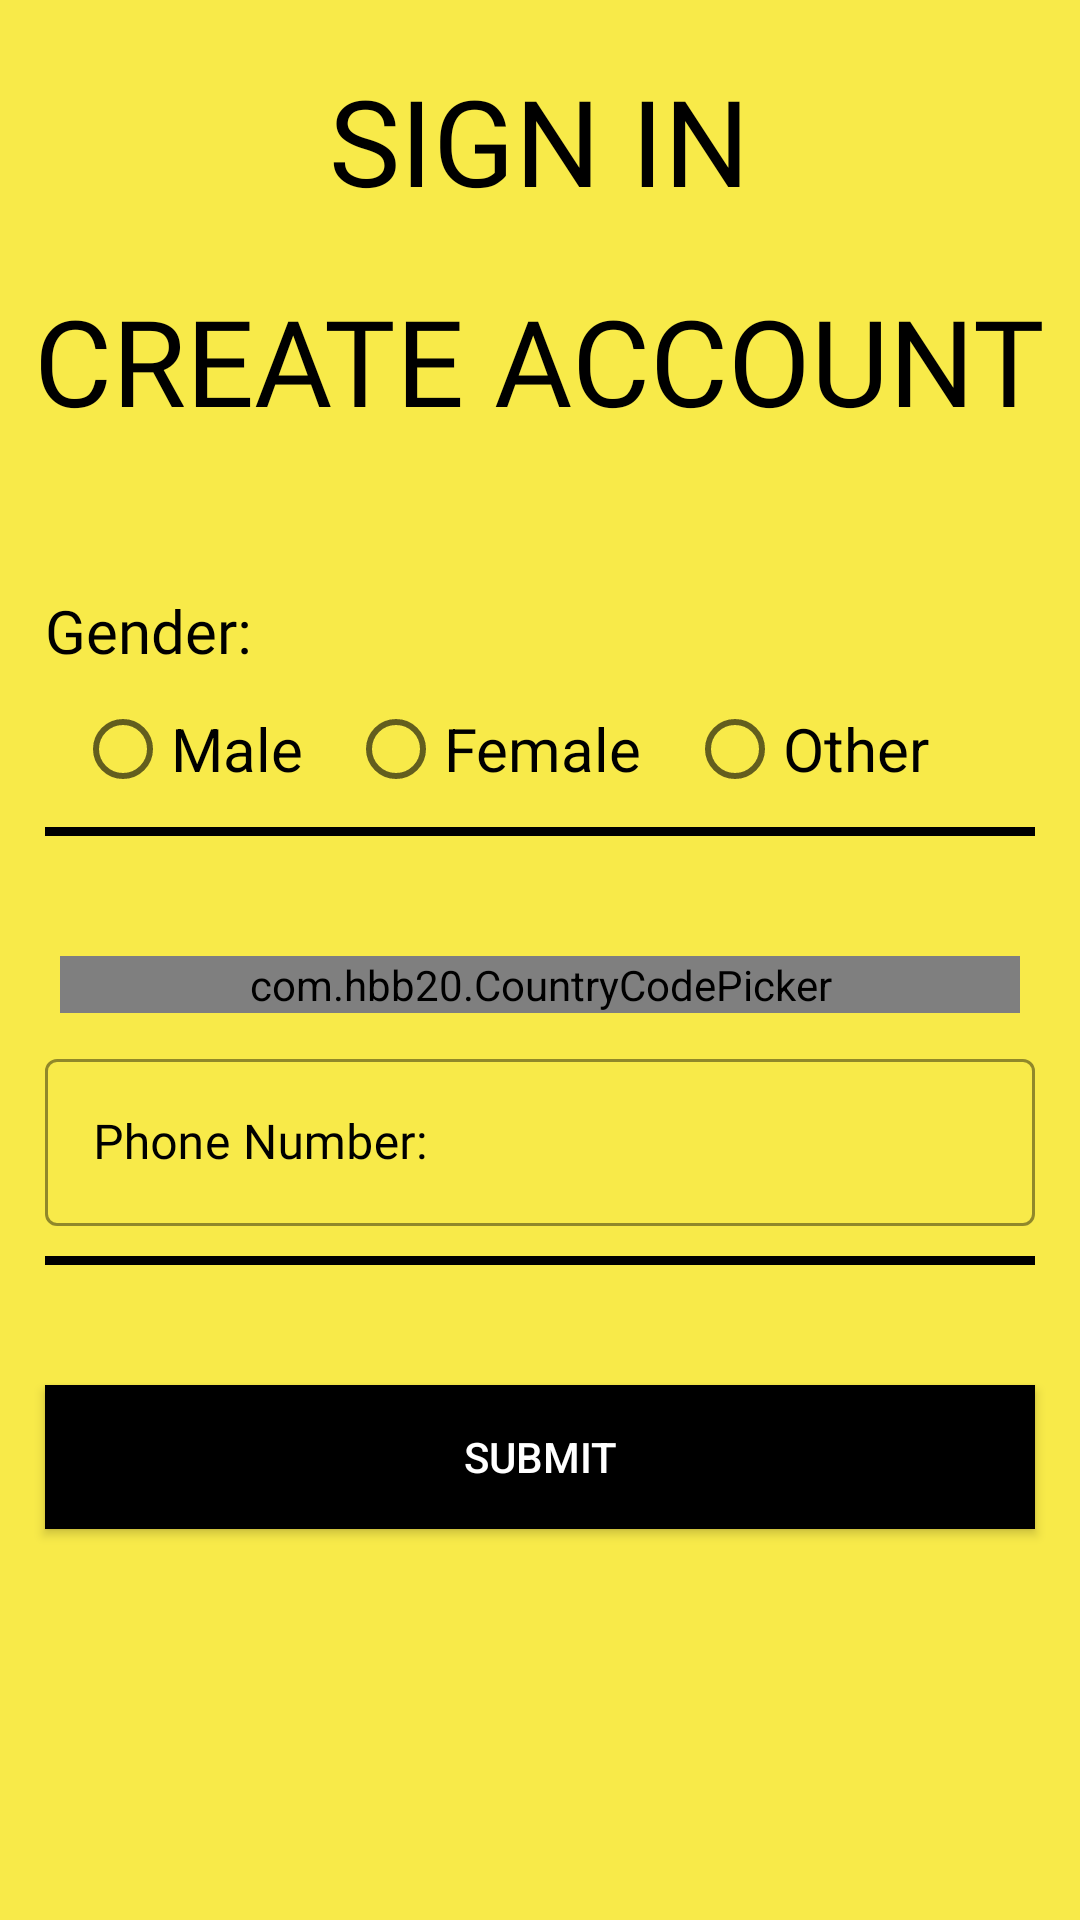

Android layout source for this screen:
<!-- AndroidManifest.xml: application theme Theme.Yatrika_Travel -->
<!-- res/layout/sign_in_page2.xml -->
<?xml version="1.0" encoding="utf-8"?>
<LinearLayout xmlns:android="http://schemas.android.com/apk/res/android"
    xmlns:app="http://schemas.android.com/apk/res-auto"
    xmlns:tools="http://schemas.android.com/tools"
    android:layout_width="match_parent"
    android:layout_height="match_parent"
    tools:context="SignInProcess.SignInPage2"
    android:background="@color/primary_color"
    android:orientation="vertical">

    <LinearLayout
        android:layout_width="match_parent"
        android:layout_height="wrap_content"
        android:layout_marginTop="20dp"
        android:orientation="vertical">

        <ImageView
            android:layout_width="wrap_content"
            android:layout_height="wrap_content"
            android:src="@drawable/simple_back_icon"
            android:layout_marginLeft="15dp"
            app:tint="@color/black"
            android:onClick="openSignInScreen1"/>

        <TextView
        android:layout_width="wrap_content"
        android:layout_height="wrap_content"
        android:text="@string/sign_in"
        android:layout_gravity="center"
        android:textSize="40sp"
        android:textAllCaps="true"
        android:fontFamily="@font/amaranth"
        android:textColor="@color/black"/>
    <TextView
        android:layout_width="wrap_content"
        android:layout_height="wrap_content"
        android:layout_marginTop="20dp"
        android:text="@string/createaccount"
        android:textSize="40sp"
        android:layout_gravity="center"
        android:textColor="@color/black"
        android:textAllCaps="true"
        android:fontFamily="@font/baloo_chettan"/>
    </LinearLayout>

    <LinearLayout
        android:layout_width="match_parent"
        android:layout_height="wrap_content"
        android:layout_marginTop="50dp"
        android:layout_marginHorizontal="15dp">

        <TextView
            android:layout_width="wrap_content"
            android:layout_height="wrap_content"
            android:text="Gender:"
            android:textSize="20sp"
            android:textColor="@color/black"
            android:fontFamily="@font/amaranth"/>
    </LinearLayout>

    <RadioGroup
        android:id="@+id/gender_checkbox"
        android:layout_width="match_parent"
        android:layout_height="wrap_content"
        android:layout_marginLeft="25dp"
        android:layout_marginTop="10dp"
        android:orientation="horizontal">

        <RadioButton
            android:layout_width="wrap_content"
            android:layout_height="wrap_content"
            android:text="Male"
            android:textColor="@color/black"
            android:textSize="20sp"
            android:outlineSpotShadowColor="@color/black"/>

        <RadioButton
            android:layout_width="wrap_content"
            android:layout_height="wrap_content"
            android:layout_marginLeft="15dp"
            android:text="Female"
            android:textColor="@color/black"
            android:textSize="20sp"/>

        <RadioButton
            android:layout_width="wrap_content"
            android:layout_height="wrap_content"
            android:layout_marginLeft="15dp"
            android:text="Other"
            android:textColor="@color/black"
            android:textSize="20sp"/>
    </RadioGroup>


    <LinearLayout
        android:layout_width="match_parent"
        android:layout_height="3dp"
        android:layout_marginTop="10dp"
        android:layout_marginHorizontal="15dp"
        android:background="@color/black"/>

    <com.hbb20.CountryCodePicker
        android:id="@+id/country_code_picker"
        android:layout_width="match_parent"
        android:layout_height="wrap_content"
        android:layout_marginTop="40dp"
        android:layout_marginHorizontal="20dp"
        app:ccp_autoDetectCountry="true"
        app:ccp_showFlag="true"
        app:ccp_showNameCode="true"
        app:ccp_showFullName="true"
        android:background="@drawable/black_border"
        app:ccpDialog_textColor="@color/white"/>

    <com.google.android.material.textfield.TextInputLayout
        android:id="@+id/phone_number"
        android:layout_width="match_parent"
        android:layout_height="wrap_content"
        android:layout_marginHorizontal="15dp"
        android:layout_marginTop="10dp"
        style="@style/Widget.MaterialComponents.TextInputLayout.OutlinedBox"
        android:hint="@string/phoneNumber"
        app:hintTextColor="@color/black"
        android:textColorHint="@color/black"
        app:boxStrokeColor="@color/black"
        app:boxStrokeWidthFocused="2dp"
        app:startIconDrawable="@drawable/simple_phonenumber_icon"
        app:startIconTint="@color/black"
        app:endIconMode="clear_text"
        app:endIconTint="@color/black">

        <com.google.android.material.textfield.TextInputEditText
            android:layout_width="match_parent"
            android:layout_height="wrap_content"
            android:fontFamily="@font/amaranth"
            android:textColor="@color/black"
            android:inputType="phone"/>
    </com.google.android.material.textfield.TextInputLayout>

    <LinearLayout
        android:layout_width="match_parent"
        android:layout_height="3dp"
        android:layout_marginTop="10dp"
        android:layout_marginHorizontal="15dp"
        android:background="@color/black"/>

    <Button
        android:id="@+id/submit_button"
        android:layout_width="match_parent"
        android:layout_height="wrap_content"
        android:background="@color/black"
        android:text="@string/submit_button"
        android:textColor="@color/white"
        android:layout_marginHorizontal="15dp"
        android:layout_marginTop="40dp"/>

</LinearLayout>
<!-- resources referenced by this layout -->
<resources>
  <color name="black">#FF000000</color>
  <color name="primary_color">#F8EA49</color>
  <color name="white">#FFFFFFFF</color>
  <!-- drawable black_border (drawable) -->
  <?xml version="1.0" encoding="utf-8"?>
  <shape xmlns:android="http://schemas.android.com/apk/res/android"
      android:shape="rectangle">
  
      <solid android:color="#00ffffff"/>
      <stroke android:width="1dp"/>
      <corners android:radius="5dp"/>
  </shape>
  <string name="createaccount">Create Account</string>
  <string name="phoneNumber">Phone Number:</string>
  <string name="sign_in">Sign In</string>
  <string name="submit_button">Submit</string>
  <style name="Theme.Yatrika_Travel" parent="Theme.MaterialComponents.DayNight.NoActionBar.Bridge">
          
          <item name="colorPrimary">@color/purple_500</item>
          <item name="colorPrimaryVariant">@color/purple_700</item>
          <item name="colorOnPrimary">@color/white</item>
          
          <item name="colorSecondary">@color/teal_200</item>
          <item name="colorSecondaryVariant">@color/teal_700</item>
          <item name="colorOnSecondary">@color/black</item>
          
          <item name="android:statusBarColor" tools:targetApi="l">?attr/colorPrimaryVariant</item>
          
      </style>
  <color name="purple_500">#FF6200EE</color>
  <color name="purple_700">#FF3700B3</color>
  <color name="teal_200">#FF03DAC5</color>
  <color name="teal_700">#FF018786</color>
</resources>
